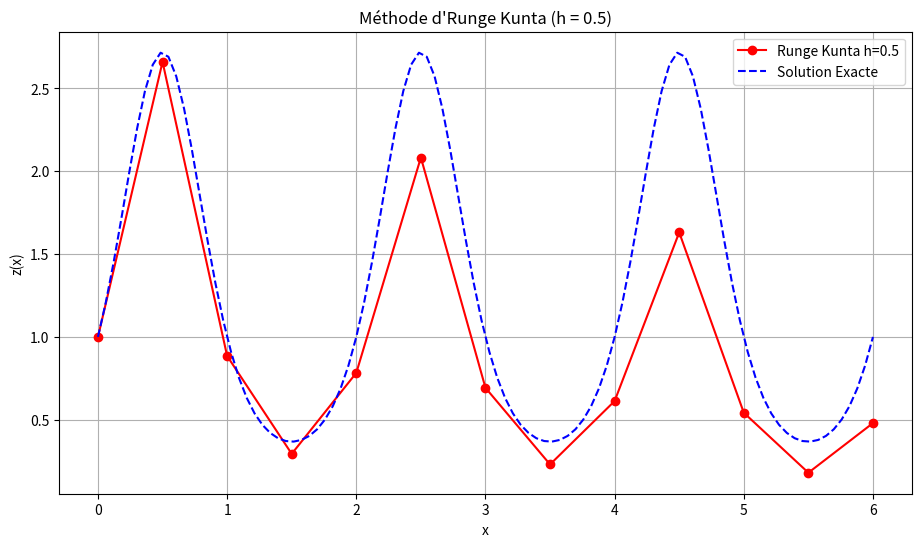
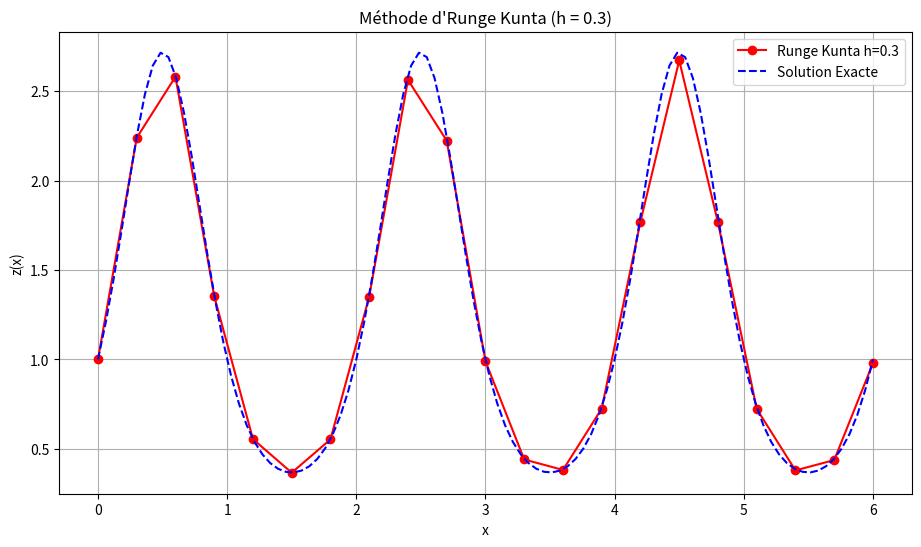
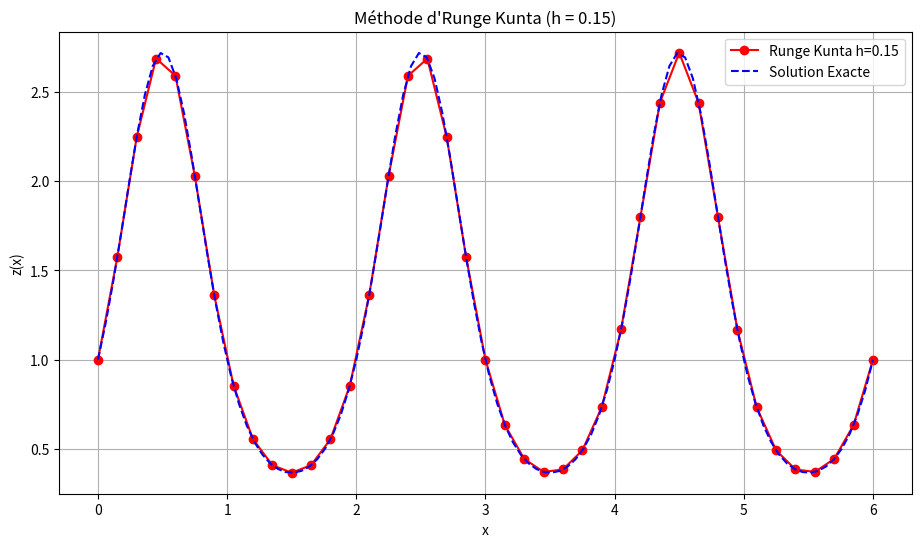
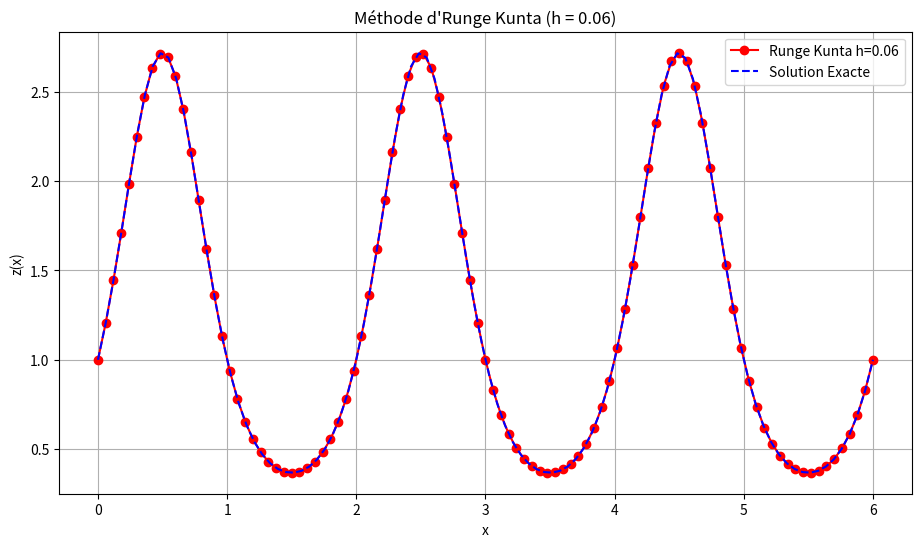

Python code for these plots, in order:
import numpy as np
import matplotlib.pyplot as plt
import time


def runge_kutta(f, x0, y0, h, nb_max_point):
    x = np.zeros(nb_max_point + 1)
    y = np.zeros(nb_max_point + 1)
    x[0] = x0
    y[0] = y0
    for n in range(nb_max_point):
        x[n + 1] = x[n] + h
        k1 = h * f(x[n], y[n])
        k2 = h * f(x[n] + h / 2, y[n] + k1 / 2)
        k3 = h * f(x[n] + h / 2, y[n] + k2 / 2)
        k4 = h * f(x[n] + h, y[n] + k3)
        y[n + 1] = y[n] + (k1 + 2 * k2 + 2 * k3 + k4) / 6
    return x, y


def representation(f, x0, y0, h_list, exact=None, x_max=6):
    for h in h_list:
        nb_max_point = int((x_max - x0) / h)

        # Mesure du temps
        start_time = time.perf_counter()
        x, y = runge_kutta(f, x0, y0, h, nb_max_point)
        end_time = time.perf_counter()
        duration = end_time - start_time

        #Solution Exacte
        y_exact = exact(x)

        # Calcul des erreurs
        erreur_max = np.max(np.abs(y - y_exact))
        erreur_l2 = np.sqrt(np.mean((y - y_exact) ** 2))

        # Affichage dans la console
        print(f"Méthode de Runge Kunta - h = {h}")
        print(f"  Temps d'exécution : {duration:.6f} secondes")
        print(f"  Erreur maximale    : {erreur_max:.6e}")
        print(f"  Erreur moyenne          : {erreur_l2:.6e}")
        print("-" * 50)

        x_exacte_lisse = np.linspace(x0, x_max, 100)
        y_exacte_lisse = exact(x_exacte_lisse)

        # Graphe
        plt.figure(figsize=(11, 6))
        plt.plot(x, y, 'r-o', label=f'Runge Kunta h={h}')
        plt.plot(x_exacte_lisse, y_exacte_lisse, 'b--', label='Solution Exacte')
        plt.title(f'Méthode d\'Runge Kunta (h = {h})')
        plt.xlabel('x')
        plt.ylabel('z(x)')
        plt.legend()
        plt.grid(True)
        plt.show()


if __name__ == "__main__":
    def f(x, z):
        return np.pi * np.cos(np.pi * x) * z


    def exact(x):
        return np.exp(np.sin(np.pi * x))


    x0 = 0
    y0 = 1
    h_list = [0.5, 0.3, 0.15, 0.06]  # Pages 93-95
    representation(f, x0, y0, h_list, exact=exact)